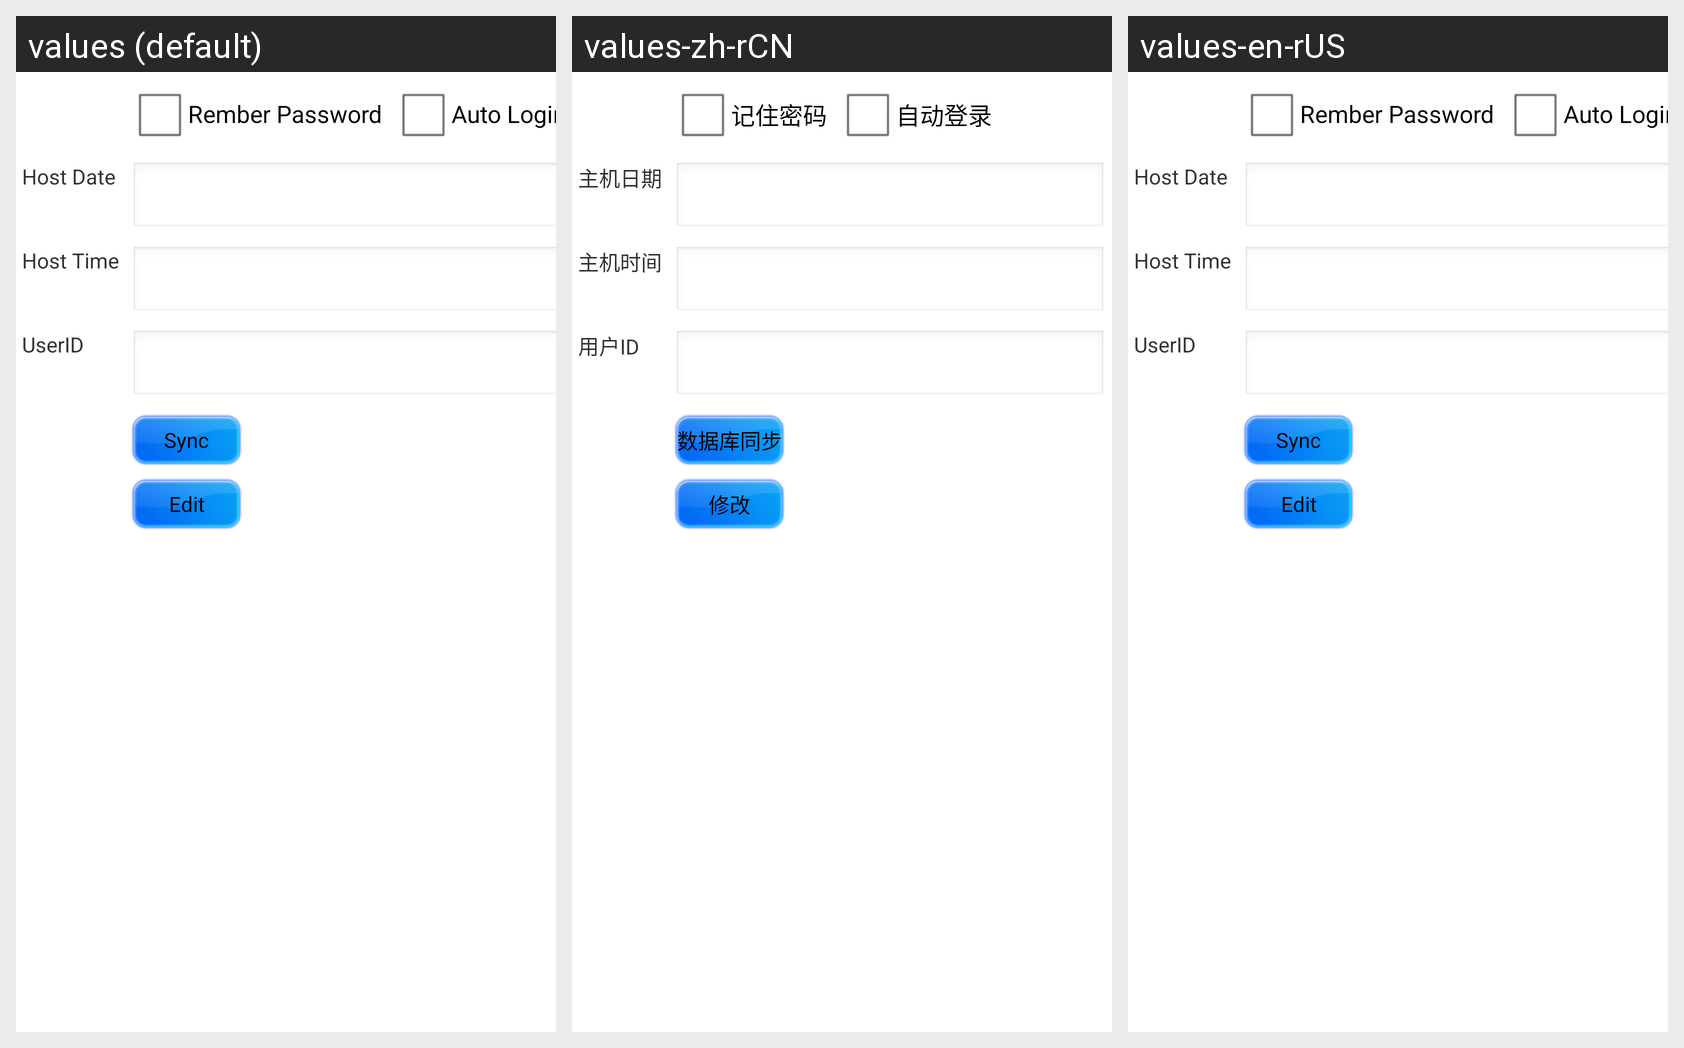

Here is an Android app screen in its default locale and in the app's own translations. Write out the translated-string differences for the strings that appear on this screen.
Android screen res/layout/setting_host.xml rendered under 3 locales, left to right: values (default), values-zh-rCN, values-en-rUS. Device: Nexus 5 (rendered at 1080×1920; each locale shown at half size, 540×960, under a caption strip naming it); theme AppTheme.
Strings drawn on this screen, with the default value and each locale's value (text and hints the layout hard-codes, and strings that could not be matched under every locale, appear in the picture but are not listed):

setting_remberpassword
  values: Rember Password
  values-zh-rCN: 记住密码
  values-en-rUS: Rember Password

setting_auto_login
  values: Auto Login
  values-zh-rCN: 自动登录
  values-en-rUS: Auto Login

setting_host_date
  values: Host Date
  values-zh-rCN: 主机日期
  values-en-rUS: Host Date

setting_host_time
  values: Host Time
  values-zh-rCN: 主机时间
  values-en-rUS: Host Time

setting_user_id
  values: UserID
  values-zh-rCN: 用户ID
  values-en-rUS: UserID

setting_sync
  values: Sync
  values-zh-rCN: 数据库同步
  values-en-rUS: Sync

setting_edit
  values: Edit
  values-zh-rCN: 修改
  values-en-rUS: Edit
